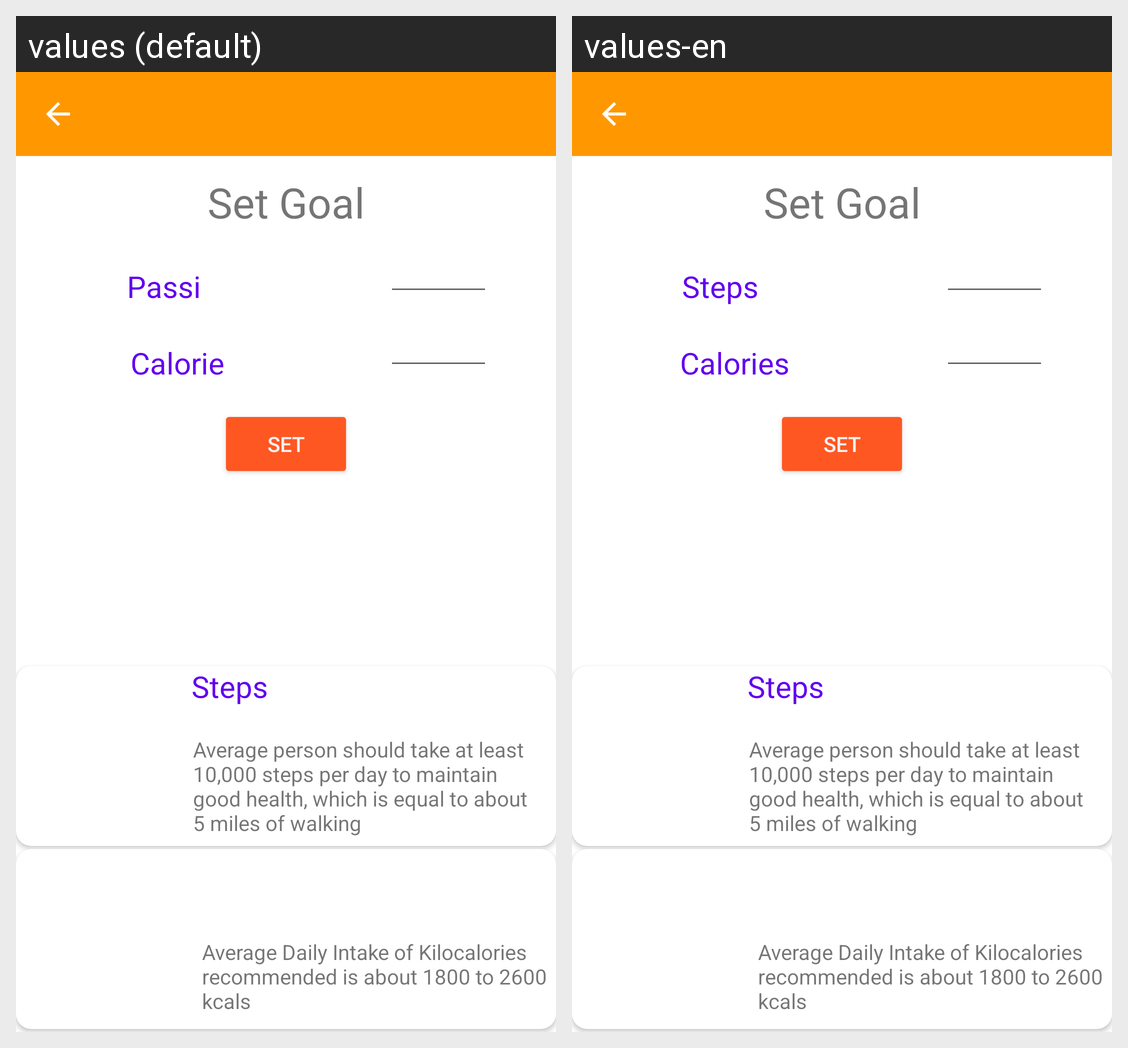

For this localized Android screen grid, give each drawn string resource with its value in every locale shown.
Android screen res/layout/activity_setgoal.xml rendered under 2 locales, left to right: values (default), values-en. Device: Nexus 5 (rendered at 1080×1920; each locale shown at half size, 540×960, under a caption strip naming it); theme AppTheme.
Strings drawn on this screen, with the default value and each locale's value (text and hints the layout hard-codes, and strings that could not be matched under every locale, appear in the picture but are not listed):

text2
  values: Passi
  values-en: Steps

text3
  values: Calorie
  values-en: Calories
